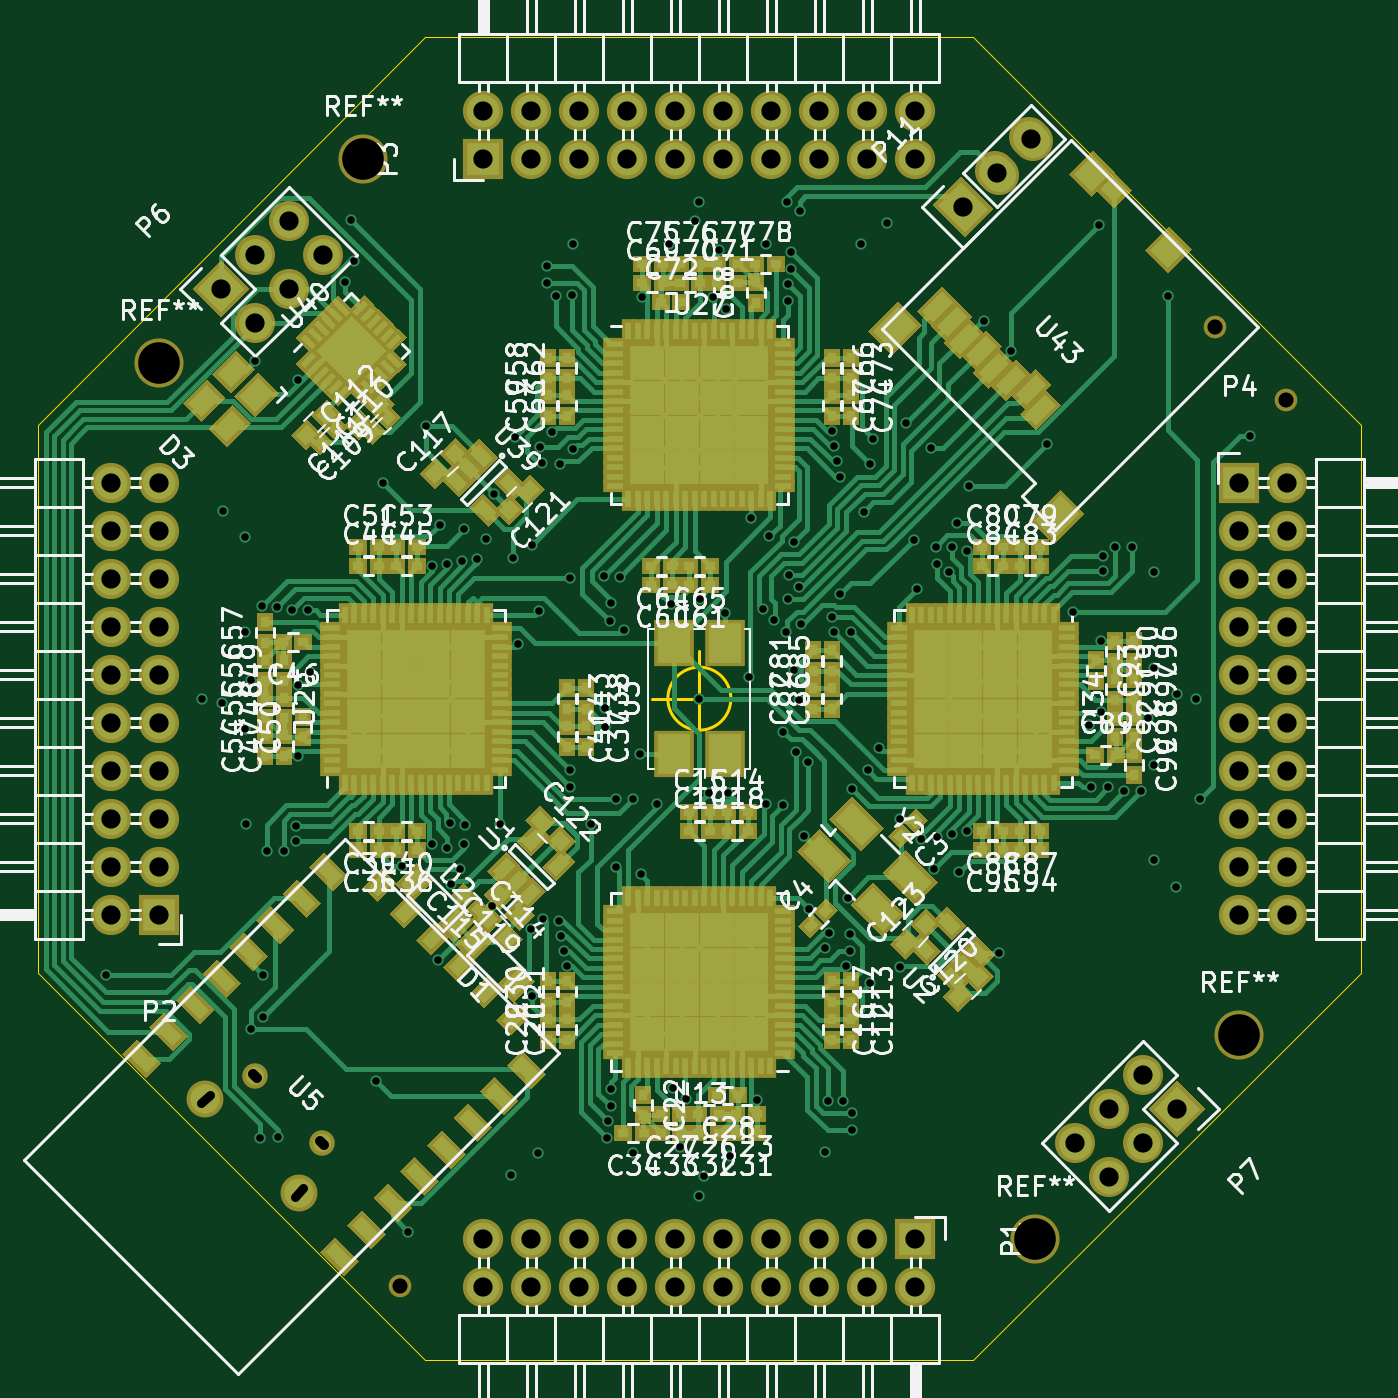
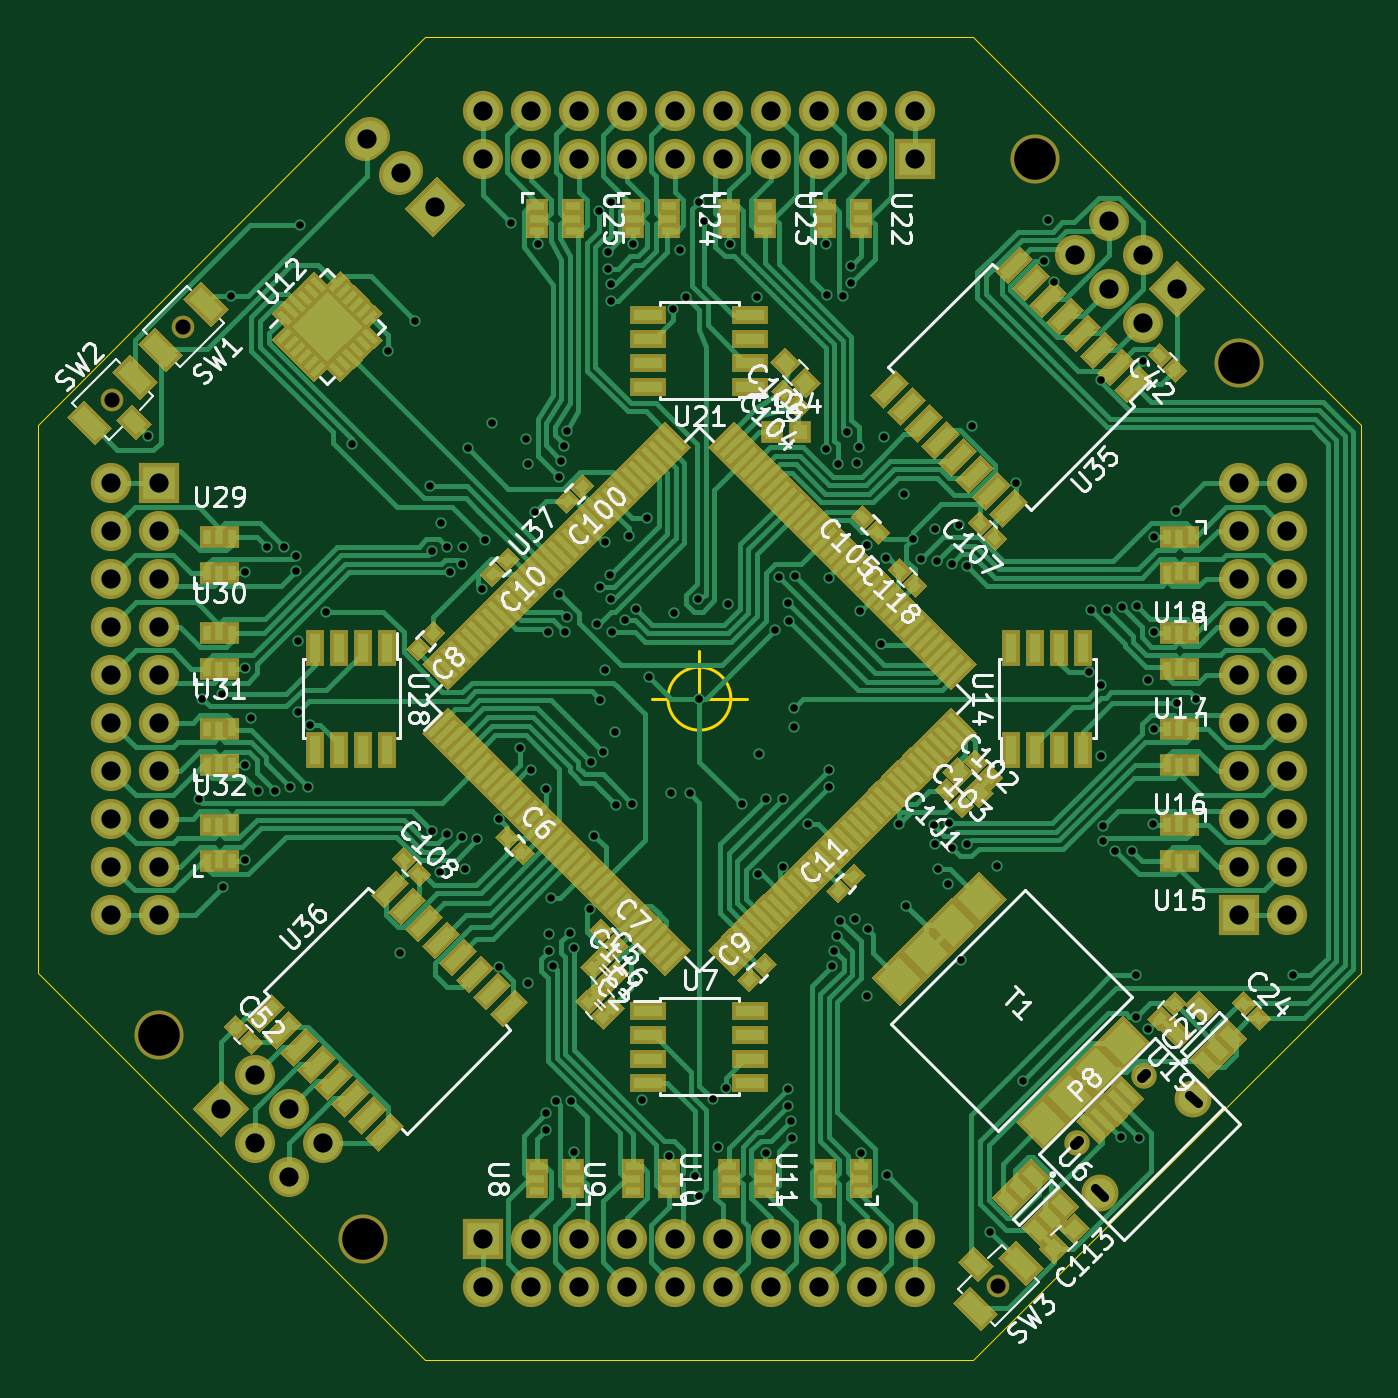
Circuit board: 13 layer files. Board 70.0 x 70.0 mm.
- bottom_copper: FreeEEG32-B.Cu.gbr (121500 bytes)
- bottom_mask: FreeEEG32-B.Mask.gbr (49474 bytes)
- paste: FreeEEG32-B.Paste.gbr (46056 bytes)
- bottom_silk: FreeEEG32-B.SilkS.gbr (60372 bytes)
- outline: FreeEEG32-Edge.Cuts.gbr (845 bytes)
- top_copper: FreeEEG32-F.Cu.gbr (103200 bytes)
- top_mask: FreeEEG32-F.Mask.gbr (33434 bytes)
- paste: FreeEEG32-F.Paste.gbr (29904 bytes)
- top_silk: FreeEEG32-F.SilkS.gbr (156081 bytes)
- inner_copper: FreeEEG32-In1.Cu.gbr (91325 bytes)
- inner_copper: FreeEEG32-In2.Cu.gbr (65873 bytes)
- drill: FreeEEG32-NPTH.drl (293 bytes)
- drill: FreeEEG32.drl (4335 bytes)

=== bottom_copper: FreeEEG32-B.Cu.gbr (121500 bytes, source omitted) ===
=== bottom_mask: FreeEEG32-B.Mask.gbr (49474 bytes, source omitted) ===
=== paste: FreeEEG32-B.Paste.gbr (46056 bytes, source omitted) ===
=== bottom_silk: FreeEEG32-B.SilkS.gbr (60372 bytes, source omitted) ===
=== outline: FreeEEG32-Edge.Cuts.gbr ===
G04 #@! TF.FileFunction,Profile,NP*
%FSLAX46Y46*%
G04 Gerber Fmt 4.6, Leading zero omitted, Abs format (unit mm)*
G04 Created by KiCad (PCBNEW 4.0.6-e0-6349~53~ubuntu14.04.1) date Fri Mar 31 13:28:52 2017*
%MOMM*%
%LPD*%
G01*
G04 APERTURE LIST*
%ADD10C,0.100000*%
%ADD11C,0.001000*%
%ADD12C,0.150000*%
G04 APERTURE END LIST*
D10*
D11*
X-14497460Y34997460D02*
X-34997460Y14497460D01*
X14500000Y34997460D02*
X-14500000Y34997460D01*
X14497460Y-34997460D02*
X34997460Y-14497460D01*
X-14500000Y-34997460D02*
X14500000Y-34997460D01*
X-34997460Y-14497460D02*
X-14497460Y-34997460D01*
X-34997460Y14500000D02*
X-34997460Y-14500000D01*
X34997460Y14497460D02*
X14497460Y34997460D01*
X34997460Y-14500000D02*
X34997460Y14500000D01*
D12*
X1666666Y0D02*
G75*
G03X1666666Y0I-1666666J0D01*
G01*
X-2500000Y0D02*
X2500000Y0D01*
X0Y2500000D02*
X0Y-2500000D01*
M02*

=== top_copper: FreeEEG32-F.Cu.gbr (103200 bytes, source omitted) ===
=== top_mask: FreeEEG32-F.Mask.gbr (33434 bytes, source omitted) ===
=== paste: FreeEEG32-F.Paste.gbr (29904 bytes, source omitted) ===
=== top_silk: FreeEEG32-F.SilkS.gbr (156081 bytes, source omitted) ===
=== inner_copper: FreeEEG32-In1.Cu.gbr (91325 bytes, source omitted) ===
=== inner_copper: FreeEEG32-In2.Cu.gbr (65873 bytes, source omitted) ===
=== drill: FreeEEG32-NPTH.drl ===
M48
;DRILL file {KiCad 4.0.6-e0-6349~53~ubuntu14.04.1} date Fri Mar 31 13:28:54 2017
;FORMAT={-:-/ absolute / metric / decimal}
FMAT,2
METRIC,TZ
T1C0.800
T2C2.200
%
G90
G05
M71
T1
X-15.82Y-31.06
X27.305Y19.685
X31.06Y15.82
T2
X-28.575Y17.78
X-17.78Y28.575
X17.78Y-28.575
X28.575Y-17.78
T0
M30

=== drill: FreeEEG32.drl ===
M48
;DRILL file {KiCad 4.0.6-e0-6349~53~ubuntu14.04.1} date Fri Mar 31 13:28:54 2017
;FORMAT={-:-/ absolute / metric / decimal}
FMAT,2
METRIC,TZ
T1C0.400
T2C0.500
T3C0.550
T4C1.016
%
G90
G05
M71
T1
X-31.4Y-14.65
X-26.3Y0.
X-25.25Y-0.25
X-25.2Y9.95
X-24.05Y8.55
X-24.05Y3.5
X-24.05Y-1.6
X-24.Y-6.65
X-23.75Y1.
X-23.75Y-17.5
X-23.5Y17.85
X-23.25Y-23.25
X-23.15Y4.9
X-23.1Y-14.65
X-23.1Y-16.85
X-22.9Y-8.05
X-22.35Y4.85
X-22.3Y-23.2
X-22.Y-8.05
X-21.55Y4.7
X-21.35Y-6.75
X-21.35Y-7.55
X-21.25Y16.85
X-21.25Y0.7
X-21.25Y-3.05
X-20.7Y4.7
X-20.6Y1.4
X-18.75Y22.05
X-18.45Y25.35
X-18.25Y23.15
X-17.1Y-20.25
X-16.75Y11.4
X-15.75Y-8.85
X-15.4Y-28.2
X-14.45Y14.45
X-14.15Y7.
X-14.15Y-7.7
X-13.85Y-13.85
X-13.75Y9.2
X-13.35Y7.15
X-13.35Y-7.9
X-13.2Y-6.6
X-13.15Y-9.8
X-12.65Y-9.
X-12.55Y7.3
X-12.45Y9.
X-12.45Y-7.7
X-12.4Y-6.7
X-11.75Y7.4
X-11.3Y8.45
X-10.95Y-10.95
X-10.85Y10.85
X-10.55Y-6.65
X-9.95Y-25.2
X-9.85Y7.45
X-9.75Y13.85
X-9.6Y2.9
X-8.9Y-12.2
X-8.85Y8.15
X-8.85Y-15.75
X-8.55Y-24.05
X-8.5Y4.65
X-8.45Y13.3
X-8.35Y12.45
X-8.25Y-11.65
X-8.05Y22.9
X-8.05Y22.
X-7.8Y14.1
X-7.6Y21.3
X-7.45Y-11.75
X-7.35Y12.4
X-7.3Y-12.55
X-7.15Y-13.35
X-7.Y-14.15
X-6.85Y6.4
X-6.85Y-3.75
X-6.85Y-4.65
X-6.75Y21.35
X-6.7Y24.05
X-6.7Y13.2
X-5.75Y-6.65
X-5.05Y6.5
X-5.Y-0.5
X-5.Y-1.5
X-4.9Y-23.25
X-4.85Y-22.35
X-4.75Y4.1
X-4.7Y5.05
X-4.7Y-20.65
X-4.7Y-21.55
X-4.4Y-5.3
X-4.4Y-8.9
X-4.2Y6.45
X-4.Y3.65
X-3.5Y-5.3
X-3.5Y-24.05
X-3.15Y-2.95
X-3.1Y-9.3
X-3.05Y21.25
X-2.25Y-5.6
X-1.6Y24.05
X-1.5Y5.
X-1.4Y-20.6
X-1.Y-23.75
X-0.7Y-21.2
X-0.25Y25.25
X0.Y26.3
X0.Y0.
X0.Y-26.3
X0.05Y5.25
X0.25Y-25.25
X0.5Y-5.
X0.7Y21.25
X1.05Y23.75
X1.35Y4.55
X1.4Y20.6
X1.5Y-5.
X1.6Y-24.2
X2.65Y1.15
X2.75Y9.55
X3.05Y-21.25
X3.35Y4.75
X3.5Y24.05
X3.55Y-5.55
X3.7Y8.6
X3.95Y4.15
X4.4Y-5.65
X4.45Y-1.75
X4.6Y3.55
X4.65Y26.3
X4.7Y21.95
X4.7Y21.05
X4.7Y5.25
X4.75Y6.55
X4.85Y23.65
X4.85Y22.75
X5.Y8.3
X5.Y1.5
X5.1Y-2.8
X5.25Y5.9
X5.25Y-0.05
X5.3Y25.8
X5.4Y3.95
X5.55Y-7.25
X5.75Y-3.35
X5.8Y-11.15
X6.65Y-13.2
X6.65Y-24.
X6.8Y-21.3
X6.85Y-12.4
X7.Y14.15
X7.Y4.3
X7.1Y3.5
X7.15Y13.35
X7.3Y12.55
X7.45Y11.75
X7.45Y5.55
X7.6Y-21.3
X7.75Y-14.15
X7.85Y-10.55
X7.95Y-12.45
X7.95Y-13.35
X8.Y3.5
X8.1Y-4.8
X8.1Y-21.95
X8.1Y-22.85
X8.55Y24.05
X8.7Y9.9
X8.9Y-3.8
X9.05Y12.4
X9.05Y-15.05
X9.2Y13.75
X9.5Y-2.6
X9.95Y25.15
X10.6Y-6.35
X10.6Y-14.2
X10.95Y14.6
X11.35Y8.4
X11.5Y5.8
X11.75Y-7.45
X12.25Y13.25
X12.4Y-9.
X12.5Y8.
X12.55Y7.15
X12.55Y-7.3
X13.2Y6.7
X13.35Y8.
X13.35Y-7.15
X13.65Y9.3
X13.75Y-9.2
X14.15Y7.8
X14.15Y-7.
X14.25Y11.25
X15.05Y20.
X15.85Y-13.45
X16.5Y18.4
X18.4Y13.5
X19.75Y4.6
X20.6Y-1.4
X20.7Y-4.7
X21.15Y25.05
X21.25Y3.05
X21.25Y-0.7
X21.35Y7.55
X21.35Y6.75
X21.65Y-4.7
X22.Y8.05
X22.45Y-4.9
X22.9Y8.05
X23.35Y-4.9
X23.75Y-1.05
X24.05Y6.7
X24.05Y1.6
X24.05Y-3.5
X24.05Y-8.55
X24.8Y21.3
X25.2Y-9.95
X25.25Y0.25
X26.3Y0.
X26.5Y-5.3
X29.15Y13.9
T4
X-31.115Y11.43
X-31.115Y8.89
X-31.115Y6.35
X-31.115Y3.81
X-31.115Y1.27
X-31.115Y-1.27
X-31.115Y-3.81
X-31.115Y-6.35
X-31.115Y-8.89
X-31.115Y-11.43
X-28.575Y11.43
X-28.575Y8.89
X-28.575Y6.35
X-28.575Y3.81
X-28.575Y1.27
X-28.575Y-1.27
X-28.575Y-3.81
X-28.575Y-6.35
X-28.575Y-8.89
X-28.575Y-11.43
X-25.29Y21.7
X-23.494Y23.496
X-23.494Y19.904
X-21.698Y25.292
X-21.698Y21.7
X-19.902Y23.496
X-11.43Y31.115
X-11.43Y28.575
X-11.43Y-28.575
X-11.43Y-31.115
X-8.89Y31.115
X-8.89Y28.575
X-8.89Y-28.575
X-8.89Y-31.115
X-6.35Y31.115
X-6.35Y28.575
X-6.35Y-28.575
X-6.35Y-31.115
X-3.81Y31.115
X-3.81Y28.575
X-3.81Y-28.575
X-3.81Y-31.115
X-1.27Y31.115
X-1.27Y28.575
X-1.27Y-28.575
X-1.27Y-31.115
X1.27Y31.115
X1.27Y28.575
X1.27Y-28.575
X1.27Y-31.115
X3.81Y31.115
X3.81Y28.575
X3.81Y-28.575
X3.81Y-31.115
X6.35Y31.115
X6.35Y28.575
X6.35Y-28.575
X6.35Y-31.115
X8.89Y31.115
X8.89Y28.575
X8.89Y-28.575
X8.89Y-31.115
X11.43Y31.115
X11.43Y28.575
X11.43Y-28.575
X11.43Y-31.115
X13.97Y26.035
X15.766Y27.831
X17.562Y29.627
X19.902Y-23.496
X21.698Y-21.7
X21.698Y-25.292
X23.494Y-19.904
X23.494Y-23.496
X25.29Y-21.7
X28.575Y11.43
X28.575Y8.89
X28.575Y6.35
X28.575Y3.81
X28.575Y1.27
X28.575Y-1.27
X28.575Y-3.81
X28.575Y-6.35
X28.575Y-8.89
X28.575Y-11.43
X31.115Y11.43
X31.115Y8.89
X31.115Y6.35
X31.115Y3.81
X31.115Y1.27
X31.115Y-1.27
X31.115Y-3.81
X31.115Y-6.35
X31.115Y-8.89
X31.115Y-11.43
T2
X-26.368Y-21.42G85X-25.909Y-20.96
G05
X-21.419Y-26.37G85X-20.959Y-25.91
G05
T3
X-23.628Y-19.882G85X-23.416Y-20.094
G05
X-20.093Y-23.417G85X-19.881Y-23.63
G05
T0
M30
